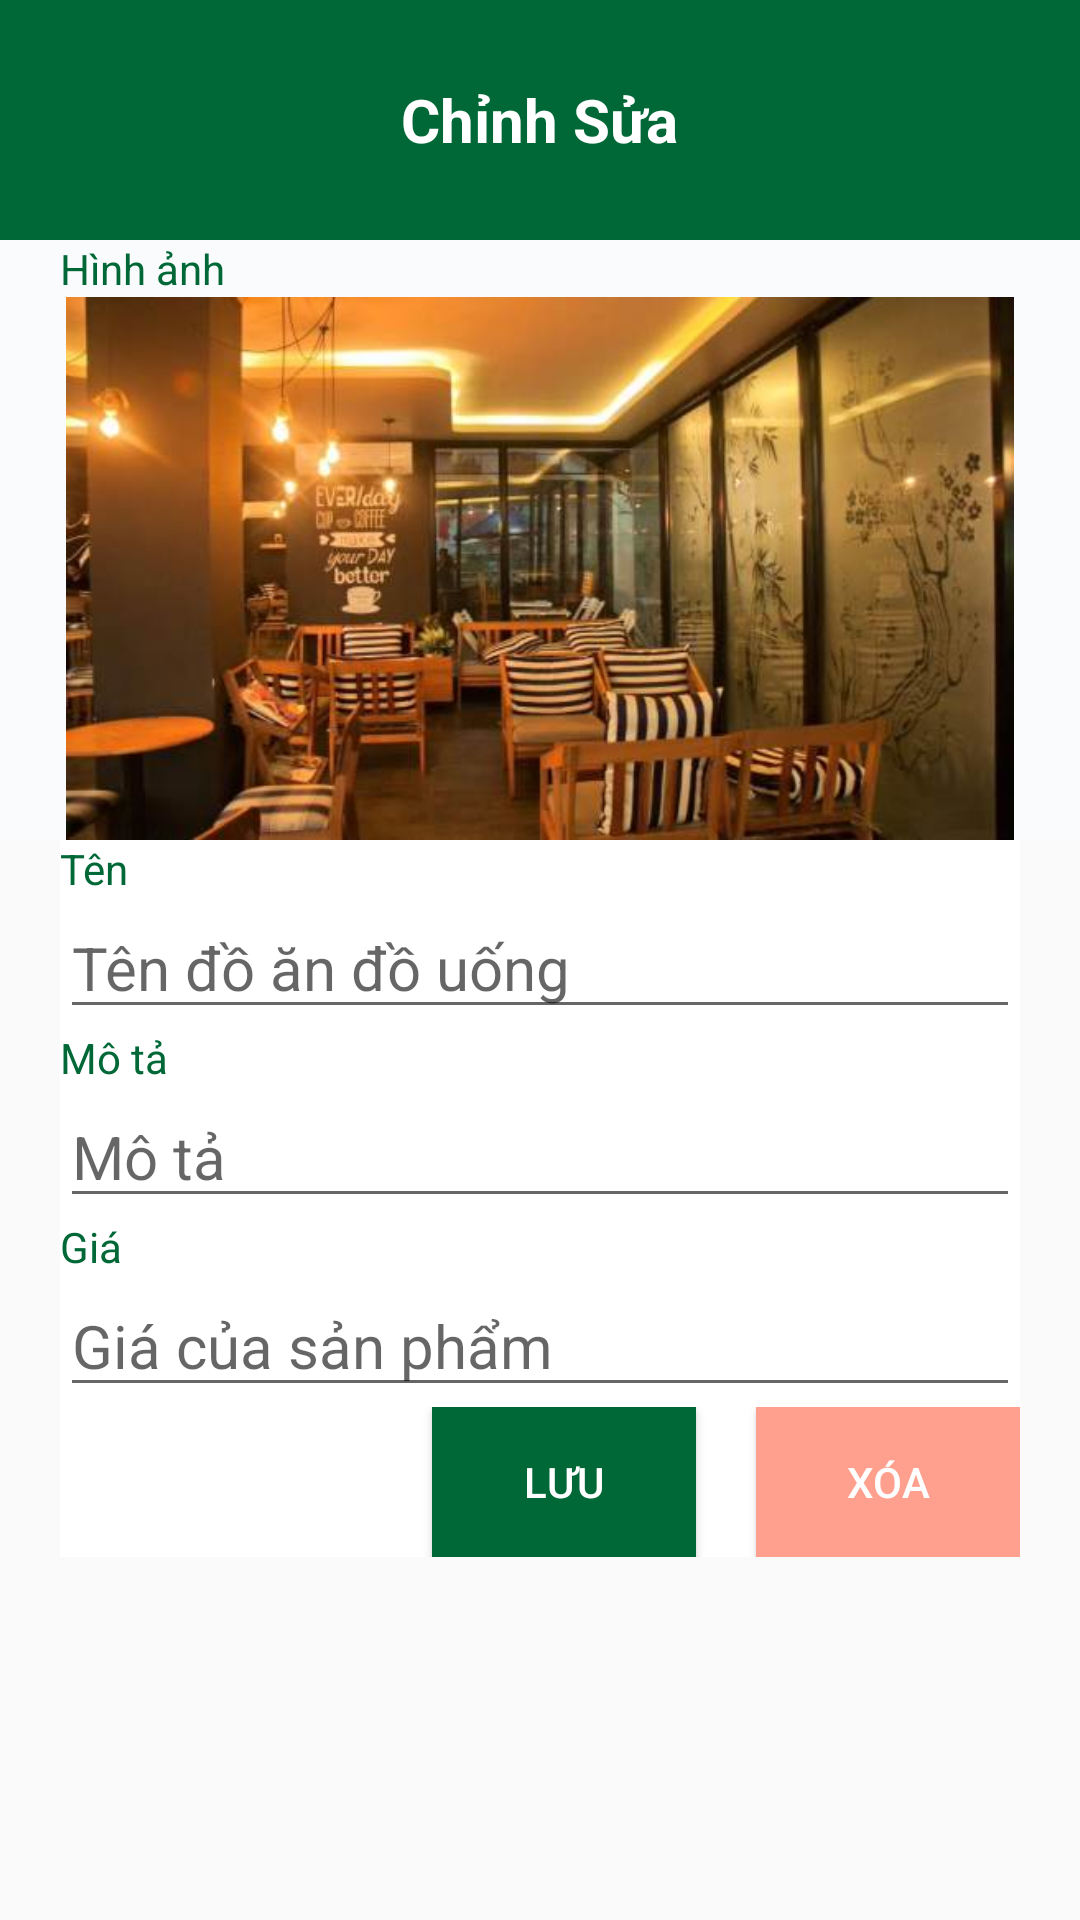

The Android layout XML behind this screen, and the referenced resources:
<!-- AndroidManifest.xml: activity theme AppTheme2 -->
<!-- res/layout/activity_information_menu.xml -->
<?xml version="1.0" encoding="utf-8"?>
<RelativeLayout
        xmlns:android="http://schemas.android.com/apk/res/android"
        xmlns:tools="http://schemas.android.com/tools"
        xmlns:app="http://schemas.android.com/apk/res-auto"
        android:layout_width="match_parent"
        android:layout_height="match_parent"
        tools:context=".Activity.InformationMenuActivity">

    <RelativeLayout
            android:id="@+id/toolbar"
            android:layout_width="match_parent"
            android:layout_height="80sp"
            android:background="#006837"
    >
        <TextView
                android:layout_width="wrap_content"
                android:layout_height="wrap_content"
                android:text="Chỉnh Sửa"
                android:textColor="#FFF"
                android:textStyle="bold"
                android:textSize="20sp"
                android:layout_centerHorizontal="true"
                android:layout_centerVertical="true"
        />

        <ImageButton
                android:id="@+id/back"
                android:layout_marginLeft="20sp"
                android:layout_centerVertical="true"
                android:layout_width="30sp"
                android:layout_height="30sp"
                android:src="@drawable/ic_back"
                android:background="#006837"
        />
    </RelativeLayout>


        <LinearLayout
                android:layout_below="@+id/toolbar"
                android:layout_width="match_parent"
                android:layout_height="match_parent"
                android:orientation="vertical"
        >

            <RelativeLayout
                    android:orientation="vertical"
                    android:layout_width="match_parent"
                    android:layout_height="200sp"
                    android:background="#FAFBFC"
            >
                <TextView
                        android:id="@+id/title_hinhanh"
                        android:layout_width="wrap_content"
                        android:layout_height="wrap_content"
                        android:text="Hình ảnh"
                        android:layout_marginLeft="20sp"
                        android:textColor="#006837"
                />

                <RelativeLayout
                        android:layout_below="@+id/title_hinhanh"
                        android:layout_width="match_parent"
                        android:layout_height="match_parent">
                    <ImageView
                            android:id="@+id/thumnail"
                            android:src="@drawable/avatar_view"
                            android:layout_width="match_parent"
                            android:layout_height="match_parent"/>

                    <ImageView
                            android:id="@+id/upload"
                            android:layout_centerHorizontal="true"
                            android:layout_centerVertical="true"
                            android:src="@drawable/ic_cloud_upload"
                            android:layout_width="50sp"
                            android:layout_height="50sp"/>

                </RelativeLayout>

            </RelativeLayout>
            <LinearLayout
                    android:orientation="vertical"
                    android:layout_width="match_parent"
                    android:layout_height="wrap_content"
                    android:layout_marginLeft="20sp"
                    android:layout_marginRight="20sp"
                    android:background="#FFFFFF"
            >
                <TextView
                        android:layout_width="wrap_content"
                        android:layout_height="wrap_content"
                        android:text="Tên"
                        android:textColor="#006837"
                />
                <EditText
                        android:id="@+id/name"
                        android:textSize="20sp"
                        android:layout_width="match_parent"
                        android:layout_height="wrap_content"
                        android:hint="Tên đồ ăn đồ uống"
                />
                <LinearLayout
                        android:layout_marginTop="5sp"
                        android:id="@+id/error_name"
                        android:visibility="gone"
                        android:orientation="vertical"
                        android:layout_width="match_parent"
                        android:layout_height="wrap_content">
                    <TextView
                            android:id="@+id/txt_error_name"
                            android:textStyle="italic"
                            android:textColor="#FF4939"
                            android:text="Trường này không được bỏ trống"
                            android:layout_width="wrap_content"
                            android:layout_height="wrap_content"/>
                    <View
                            android:layout_marginTop="5sp"
                            android:layout_width="match_parent"
                            android:layout_height="1sp"
                            android:background="#000"
                    />

                </LinearLayout>






                <TextView
                        android:layout_width="wrap_content"
                        android:layout_height="wrap_content"
                        android:text="Mô tả"
                        android:textColor="#006837"
                />
                <EditText
                        android:id="@+id/descreption"
                        android:textSize="20sp"
                        android:layout_width="match_parent"
                        android:layout_height="wrap_content"
                        android:hint="Mô tả"
                />
                <LinearLayout
                        android:layout_marginTop="5sp"
                        android:id="@+id/error_descreption"
                        android:visibility="gone"
                        android:orientation="vertical"
                        android:layout_width="match_parent"
                        android:layout_height="wrap_content">
                    <TextView
                            android:textStyle="italic"
                            android:textColor="#FF4939"
                            android:text="Trường này không được để trống"
                            android:layout_width="wrap_content"
                            android:layout_height="wrap_content"/>
                    <View
                            android:layout_marginTop="5sp"
                            android:layout_width="match_parent"
                            android:layout_height="1sp"
                            android:background="#000"
                    />

                </LinearLayout>

                <TextView
                        android:layout_width="wrap_content"
                        android:layout_height="wrap_content"
                        android:text="Giá"
                        android:textColor="#006837"
                />
                <EditText
                        android:id="@+id/price"
                        android:inputType="number"
                        android:textSize="20sp"
                        android:layout_width="match_parent"
                        android:layout_height="wrap_content"
                        android:hint="Giá của sản phẩm"
                />
                <LinearLayout
                        android:layout_marginTop="5sp"
                        android:id="@+id/error_price"
                        android:visibility="gone"
                        android:orientation="vertical"
                        android:layout_width="match_parent"
                        android:layout_height="wrap_content">
                    <TextView
                            android:id="@+id/txt_error_price"
                            android:textStyle="italic"
                            android:textColor="#FF4939"
                            android:text="Trường này không được để trống"
                            android:layout_width="wrap_content"
                            android:layout_height="wrap_content"/>
                    <View
                            android:layout_marginTop="5sp"
                            android:layout_width="match_parent"
                            android:layout_height="1sp"
                            android:background="#000"
                    />

                </LinearLayout>




                <LinearLayout
                        android:gravity="right"
                        android:orientation="horizontal"
                        android:layout_width="match_parent"
                        android:layout_height="50sp">
                    <Button
                            android:id="@+id/save"
                            android:background="#006837"
                            android:text="Lưu"
                            android:textColor="#FFF"
                            android:layout_width="wrap_content"
                            android:layout_height="match_parent"
                            android:layout_marginRight="10sp"
                    />

                    <Button
                            android:id="@+id/remove"
                            android:background="#FF9F8E"
                            android:layout_marginLeft="10sp"
                            android:text="Xóa"
                            android:textColor="#FFF"
                            android:layout_width="wrap_content"
                            android:layout_height="match_parent"
                    />
                </LinearLayout>

            </LinearLayout>

        </LinearLayout>




</RelativeLayout>
<!-- resources referenced by this layout -->
<resources>
  <!-- drawable avatar_view: jpg bitmap (drawable, 28862 bytes) -->
  <style name="AppTheme2" parent="Theme.AppCompat.Light.NoActionBar">
          
          <item name="colorPrimary">@color/colorPrimary</item>
          <item name="colorPrimaryDark">@color/colorPrimaryDark</item>
          <item name="colorAccent">@color/colorAccent</item>
          <item name="android:statusBarColor" tools:targetApi="lollipop">#006837</item>
          <item name="android:windowTranslucentStatus" tools:targetApi="kitkat">true</item>
          <item name="android:windowTranslucentNavigation" tools:targetApi="kitkat">true</item>
      </style>
  <color name="colorPrimary">#008577</color>
  <color name="colorPrimaryDark">#00574B</color>
  <color name="colorAccent">#D81B60</color>
</resources>
